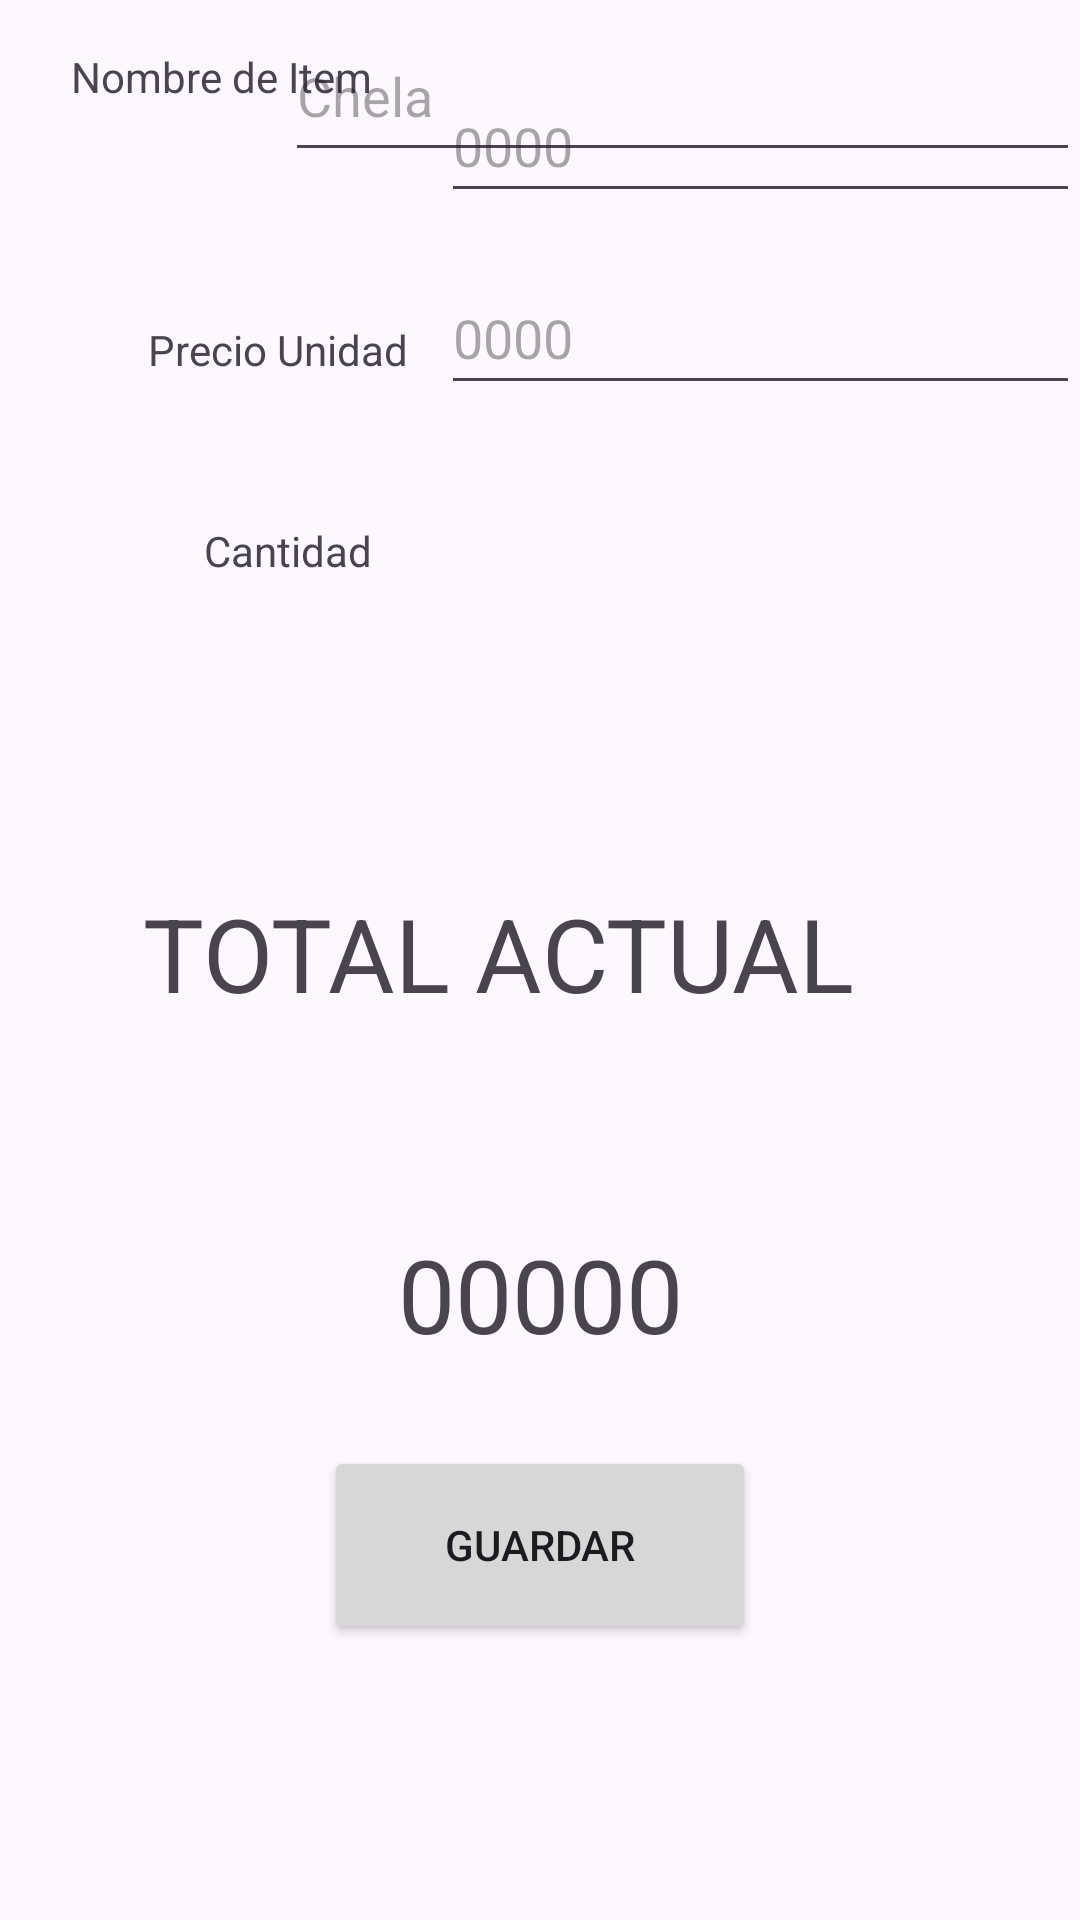

Android layout source for this screen:
<!-- AndroidManifest.xml: application theme Theme.Ejercicio2m6 -->
<!-- res/layout/fragment_add.xml -->
<?xml version="1.0" encoding="utf-8"?>
<androidx.constraintlayout.widget.ConstraintLayout xmlns:android="http://schemas.android.com/apk/res/android"
    xmlns:app="http://schemas.android.com/apk/res-auto"
    xmlns:tools="http://schemas.android.com/tools"
    android:layout_width="match_parent"
    android:layout_height="match_parent"
    tools:context=".presentation.Fragment_add">

    <androidx.constraintlayout.widget.Guideline
        android:id="@+id/guideline2"
        android:layout_width="wrap_content"
        android:layout_height="wrap_content"
        android:orientation="vertical"
        app:layout_constraintGuide_begin="147dp" />

    <TextView
        android:id="@+id/textView"
        android:layout_width="wrap_content"
        android:layout_height="wrap_content"
        android:layout_marginTop="16dp"
        android:text="Nombre de Item"
        app:layout_constraintEnd_toStartOf="@+id/guideline2"
        app:layout_constraintHorizontal_bias="0.505"
        app:layout_constraintStart_toStartOf="parent"
        app:layout_constraintTop_toTopOf="parent" />

    <TextView
        android:id="@+id/textView2"
        android:layout_width="wrap_content"
        android:layout_height="wrap_content"
        android:layout_marginTop="72dp"
        android:text="Precio Unidad"
        app:layout_constraintEnd_toStartOf="@+id/guideline2"
        app:layout_constraintHorizontal_bias="0.816"
        app:layout_constraintStart_toStartOf="parent"
        app:layout_constraintTop_toBottomOf="@+id/textView" />

    <TextView
        android:id="@+id/textView3"
        android:layout_width="wrap_content"
        android:layout_height="wrap_content"
        android:layout_marginTop="48dp"
        android:text="Cantidad"
        app:layout_constraintEnd_toStartOf="@+id/guideline2"
        app:layout_constraintHorizontal_bias="0.747"
        app:layout_constraintStart_toStartOf="parent"
        app:layout_constraintTop_toBottomOf="@+id/textView2" />

    <EditText
        android:id="@+id/editTextNombre"
        android:layout_width="265dp"
        android:layout_height="54dp"
        android:layout_marginTop="4dp"
        android:ems="10"
        android:hint="Chela"
        android:inputType="text"
        app:layout_constraintBottom_toTopOf="@+id/editTextPrecio"
        app:layout_constraintEnd_toEndOf="parent"
        app:layout_constraintHorizontal_bias="1.0"
        app:layout_constraintStart_toEndOf="@+id/textView"
        app:layout_constraintTop_toTopOf="parent"
        app:layout_constraintVertical_bias="0.022"
        tools:ignore="MissingConstraints" />

    <EditText
        android:id="@+id/editTextPrecio"
        android:layout_width="0dp"
        android:layout_height="wrap_content"
        android:layout_marginBottom="16dp"
        android:ems="10"
        android:hint="0000"
        android:inputType="number"
        android:minHeight="48dp"
        app:layout_constraintBottom_toTopOf="@+id/editTextCantidad"
        app:layout_constraintEnd_toEndOf="parent"
        app:layout_constraintHorizontal_bias="1.0"
        app:layout_constraintStart_toStartOf="@+id/guideline2"
        tools:ignore="MissingConstraints" />

    <EditText
        android:id="@+id/editTextCantidad"
        android:layout_width="0dp"
        android:layout_height="wrap_content"
        android:layout_marginBottom="160dp"
        android:ems="10"
        android:hint="0000"
        android:inputType="number"
        android:minHeight="48dp"
        app:layout_constraintBottom_toTopOf="@+id/textView4"
        app:layout_constraintEnd_toEndOf="parent"
        app:layout_constraintHorizontal_bias="1.0"
        app:layout_constraintStart_toStartOf="@+id/guideline2"
        tools:ignore="MissingConstraints" />

    <TextView
        android:id="@+id/textView4"
        android:layout_width="wrap_content"
        android:layout_height="wrap_content"
        android:layout_marginBottom="36dp"
        android:text="TOTAL ACTUAL"
        android:textSize="34sp"
        app:layout_constraintBottom_toTopOf="@+id/txtResultado"
        app:layout_constraintEnd_toEndOf="parent"
        app:layout_constraintHorizontal_bias="0.388"
        app:layout_constraintStart_toStartOf="parent"
        app:layout_constraintTop_toBottomOf="@+id/textView3"
        app:layout_constraintVertical_bias="0.76" />

    <Button
        android:id="@+id/btnGuardar"
        android:layout_width="144dp"
        android:layout_height="66dp"
        android:layout_marginBottom="92dp"
        android:text="Guardar"
        app:layout_constraintBottom_toBottomOf="parent"
        app:layout_constraintEnd_toEndOf="parent"
        app:layout_constraintStart_toStartOf="parent" />

    <TextView
        android:id="@+id/txtResultado"
        android:layout_width="wrap_content"
        android:layout_height="wrap_content"
        android:layout_marginBottom="28dp"
        android:text="00000"
        android:textSize="34sp"
        app:layout_constraintBottom_toTopOf="@+id/btnGuardar"
        app:layout_constraintEnd_toEndOf="parent"
        app:layout_constraintStart_toStartOf="parent" />

</androidx.constraintlayout.widget.ConstraintLayout>
<!-- resources referenced by this layout -->
<resources>
  <style name="Theme.Ejercicio2m6" parent="Base.Theme.Ejercicio2m6" />
  <style name="Base.Theme.Ejercicio2m6" parent="Theme.Material3.DayNight.NoActionBar">
          
          
      </style>
</resources>
